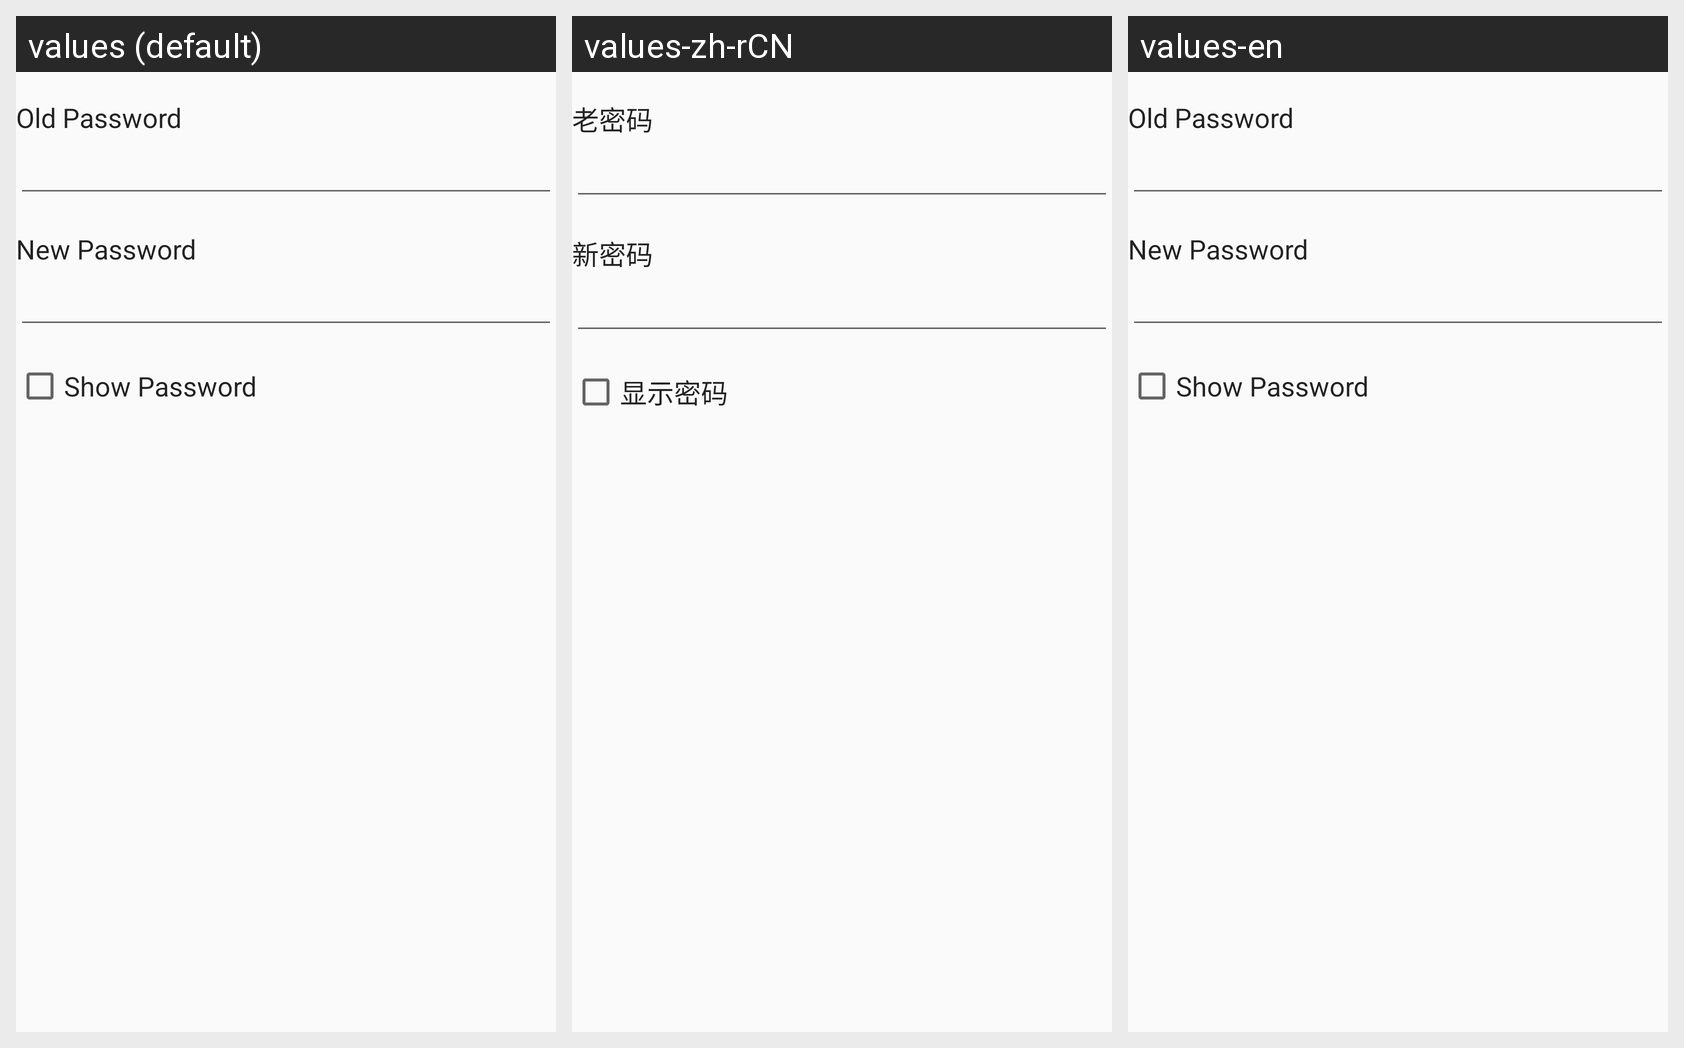

Here is an Android app screen in its default locale and in the app's own translations. Write out the translated-string differences for the strings that appear on this screen.
Android screen res/layout/dialog_change_password.xml rendered under 3 locales, left to right: values (default), values-zh-rCN, values-en. Device: Nexus 5 (rendered at 1080×1920; each locale shown at half size, 540×960, under a caption strip naming it); theme LightTheme.
Strings drawn on this screen, with the default value and each locale's value (text and hints the layout hard-codes, and strings that could not be matched under every locale, appear in the picture but are not listed):

old_password
  values: Old Password
  values-zh-rCN: 老密码
  values-en: Old Password

new_password
  values: New Password
  values-zh-rCN: 新密码
  values-en: New Password

show_password
  values: Show Password
  values-zh-rCN: 显示密码
  values-en: Show Password
